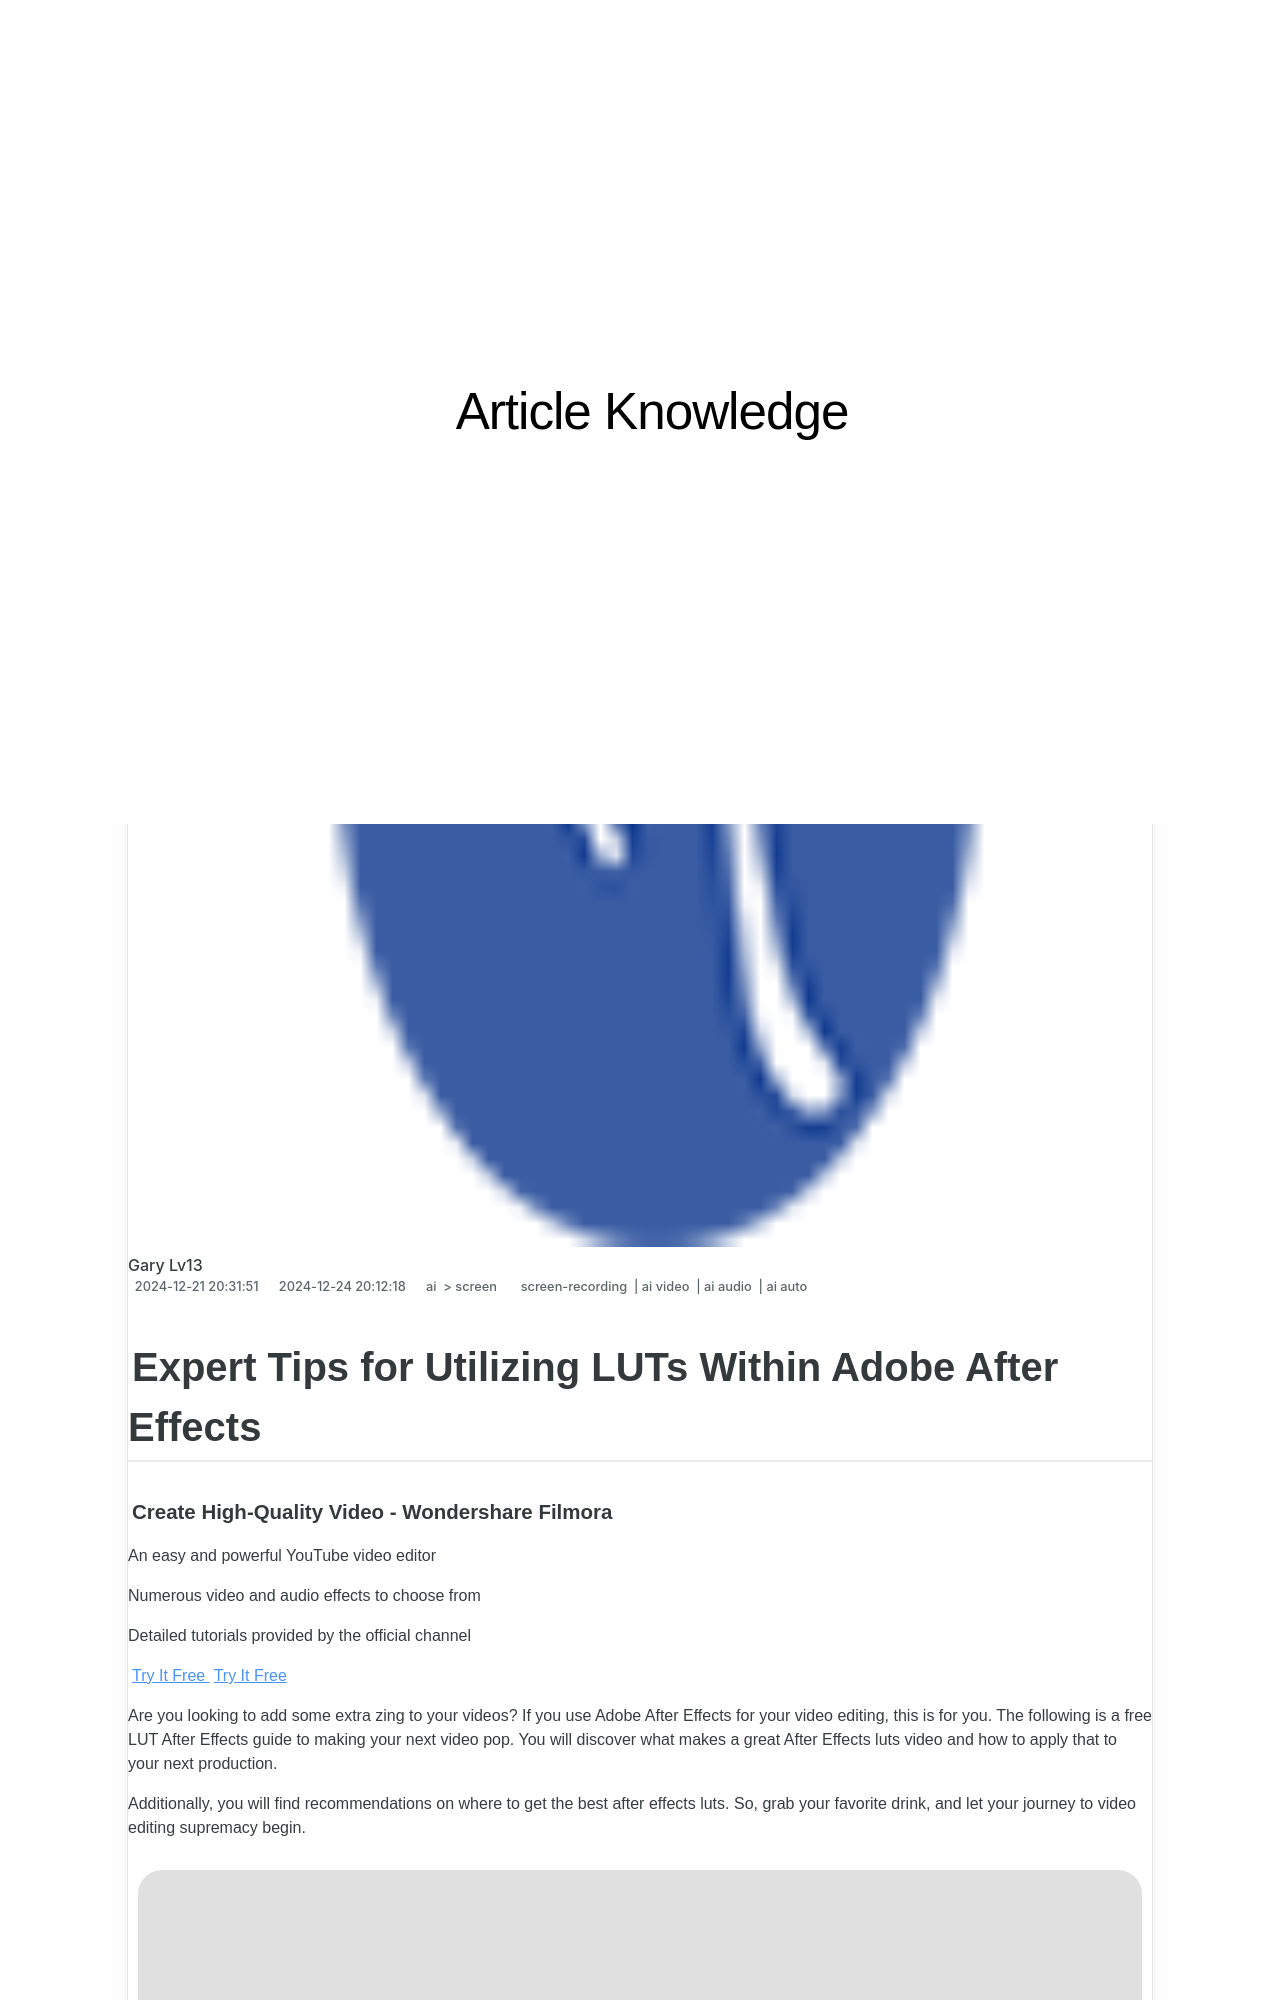

repository: techidaily/site-article-knowledge · page: new-expert-tips-for-utilizing-luts-within-adobe-after-effects/index.html · generator: jekyll

---
title: "[New] Expert Tips for Utilizing LUTs Within Adobe After Effects"
date: 2024-12-21T20:31:51.484Z
updated: 2024-12-24T20:12:18.050Z
tags: 
  - screen-recording
  - ai video
  - ai audio
  - ai auto
categories: 
  - ai
  - screen
description: "This Article Describes [New] Expert Tips for Utilizing LUTs Within Adobe After Effects"
excerpt: "This Article Describes [New] Expert Tips for Utilizing LUTs Within Adobe After Effects"
keywords: "AE LUT Usage Guide,After Effects LUT Techniques,Proficient LUT Editing,Advanced LUT Customization,Optimizing Visuals with LUT,LUT Integration in Adobe,Efficient LUT Application"
thumbnail: https://thmb.techidaily.com/3e8a6c48903de348edfc32de01dc40c1bc954d345539201fb129df4e83ad3d30.jpg
---

## Expert Tips for Utilizing LUTs Within Adobe After Effects

##### Create High-Quality Video - Wondershare Filmora

An easy and powerful YouTube video editor

Numerous video and audio effects to choose from

Detailed tutorials provided by the official channel

[Try It Free](https://tools.techidaily.com/wondershare/filmora/download/) [Try It Free](https://tools.techidaily.com/wondershare/filmora/download/)

Are you looking to add some extra zing to your videos? If you use Adobe After Effects for your video editing, this is for you. The following is a free LUT After Effects guide to making your next video pop. You will discover what makes a great After Effects luts video and how to apply that to your next production.

Additionally, you will find recommendations on where to get the best after effects luts. So, grab your favorite drink, and let your journey to video editing supremacy begin.

![luts in after effect](https://images.wondershare.com/filmora/article-images/2022/03/after-effects-luts-1.jpg)

#### In this article

01 [Things to Know Before Using LUTs in After Effect](#part1)

02 [How to import LUTs in After Effect?](#part2)

03 [How to use LUTs in After Effects](#part3)

>  Disclaimer: This post includes affiliate links
>
>  If you click on a link and make a purchase, I may receive a commission at no extra cost to you.
>

## Things to Know Before Using LUTs in After Effect

Do you ever wonder why some Adobe After Effects videos look so great? Regardless of your experience with the software, here are the points to consider when using LUTs in After Effects.
